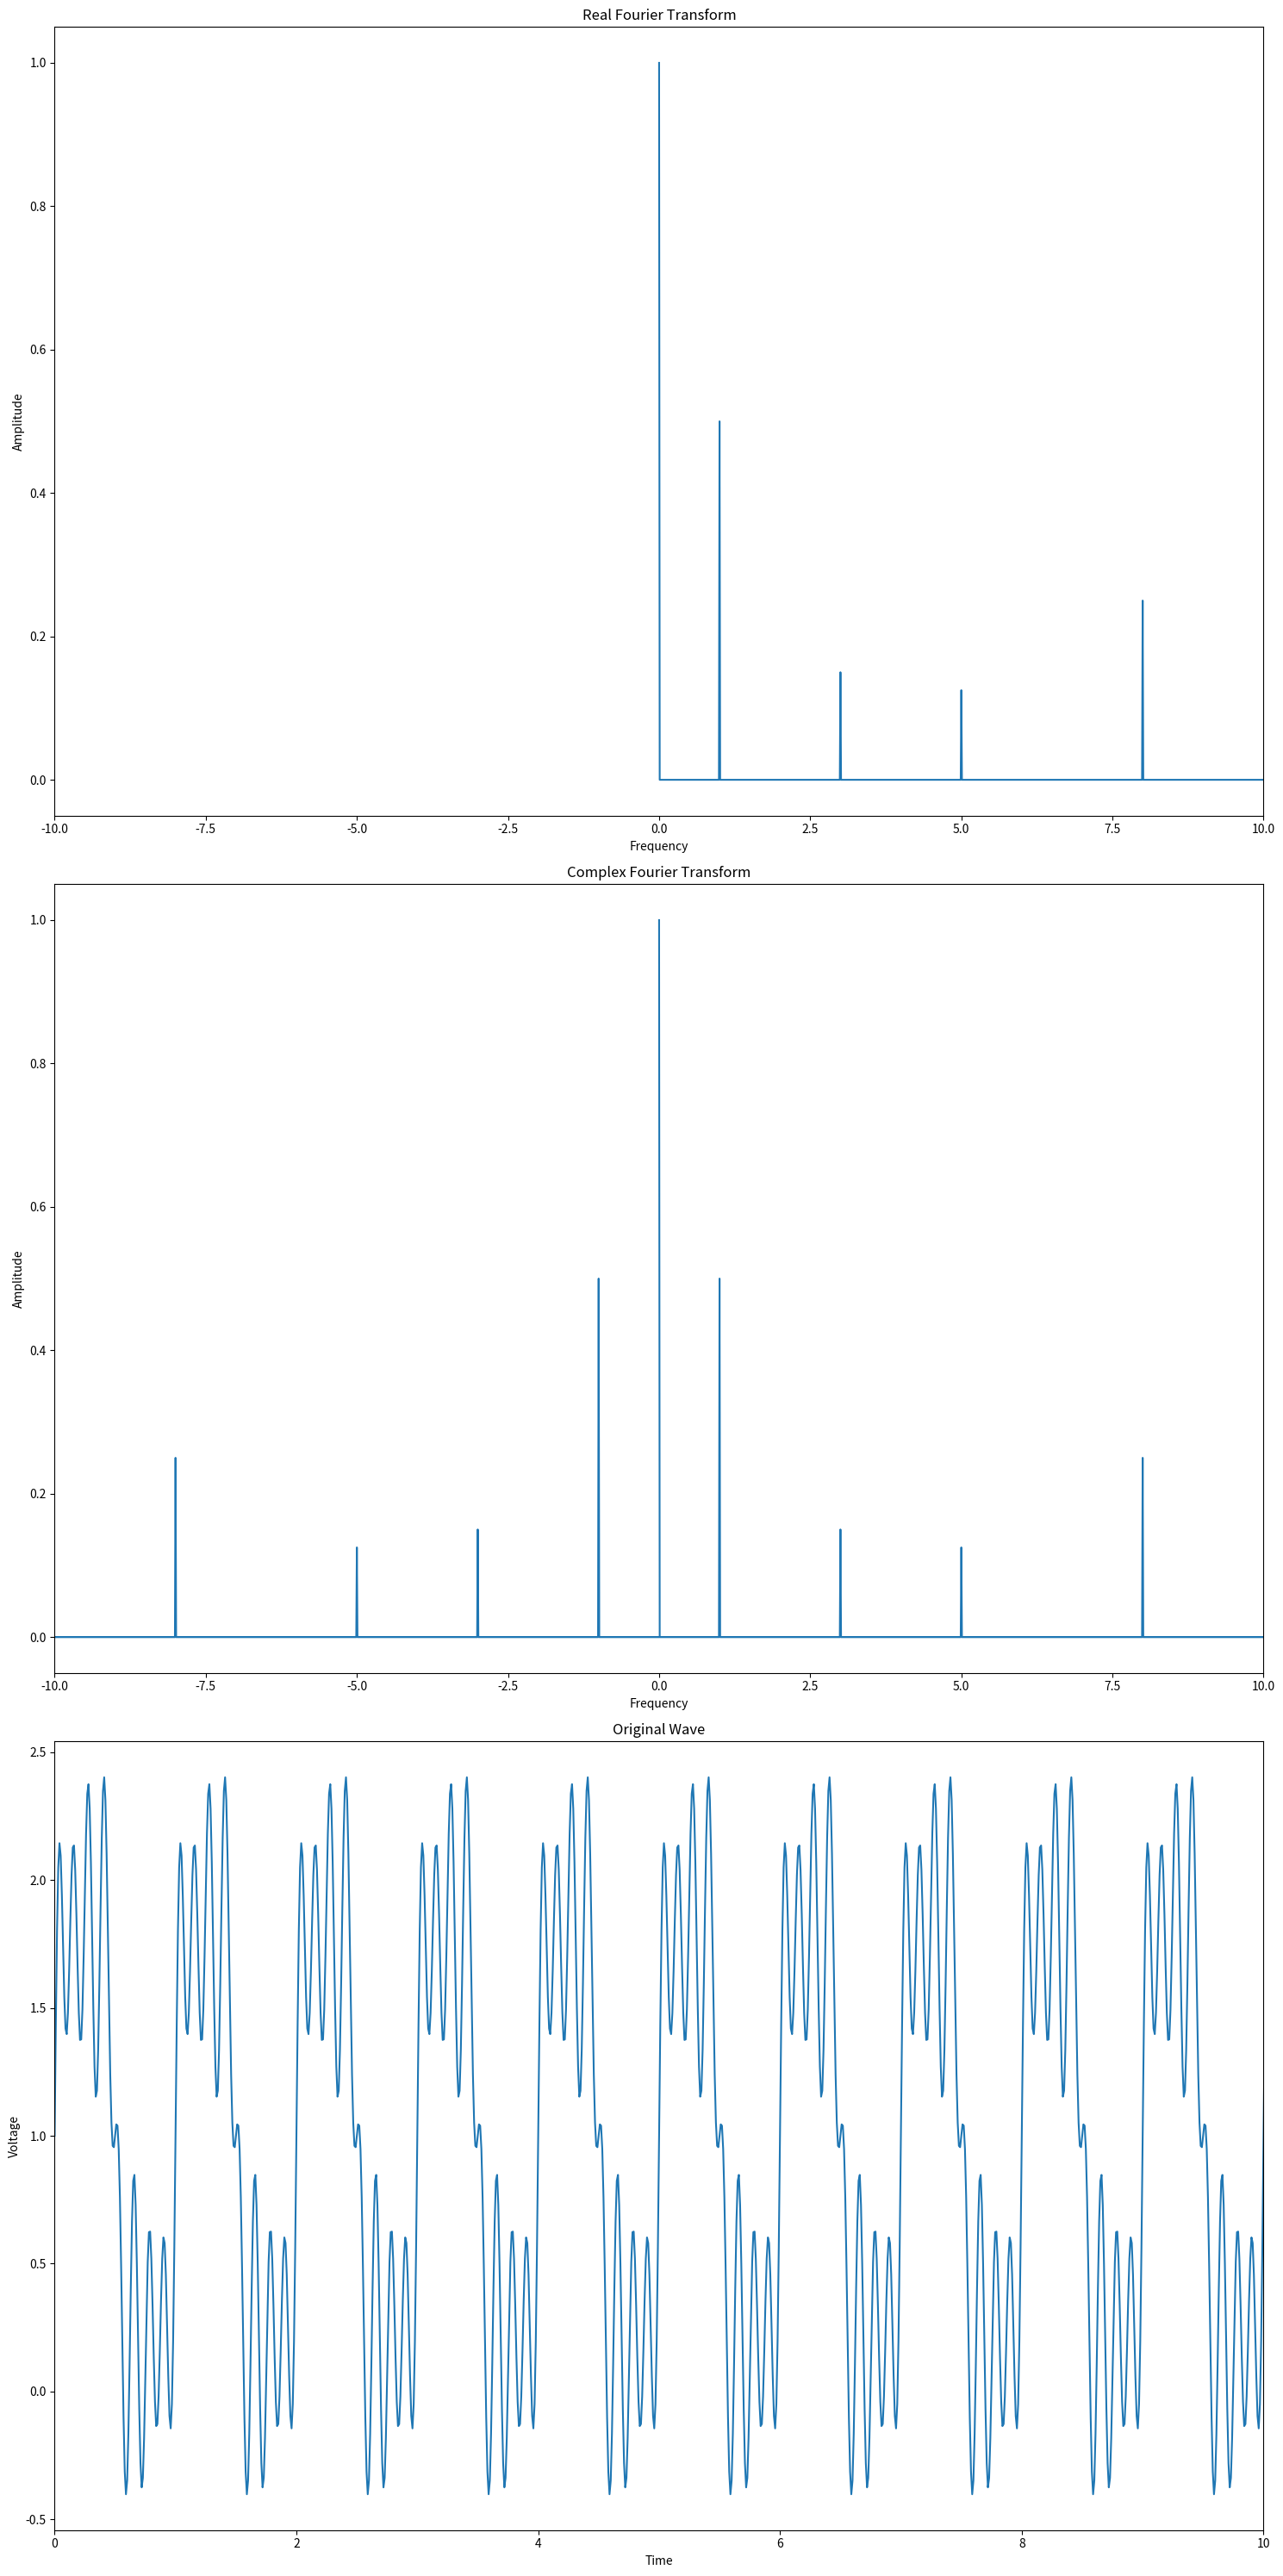

Recreate this plot in Python.
import numpy as np
import matplotlib.pyplot as plt

steps = 10000
f = np.empty(steps)
t = np.empty(steps)
dt = 0.01

for i in range(steps):
    f[i] = np.sin(2 * np.pi * dt * i) + 0.5*np.sin(2 * np.pi * dt * i * 8) + 0.25*np.sin(2 * np.pi * dt * i * 5) + 1 + 0.3*np.sin(2 * np.pi* dt * i * 3)
    t[i] = dt*i
    t[i] = dt*i

real = np.fft.rfft(f, norm = 'forward')
complex = np.fft.fft(f, norm = 'forward')
real_freq = np.fft.rfftfreq(n = steps, d = dt)
freq = np.fft.fftfreq(n = len(complex), d = dt)

figure, axis = plt.subplots(3, 1, figsize=(15, 30))

axis[0].plot(real_freq, np.abs(real)) 
axis[0].set_title("Real Fourier Transform")
axis[0].set_xlabel("Frequency")
axis[0].set_ylabel("Amplitude")
axis[0].set_xlim([-10, 10])

axis[1].plot(freq, np.abs(complex)) 
axis[1].set_title("Complex Fourier Transform")
axis[1].set_xlabel("Frequency")
axis[1].set_ylabel("Amplitude")
axis[1].set_xlim([-10, 10])

axis[2].plot(t, f) 
axis[2].set_title("Original Wave")
axis[2].set_xlabel("Time")
axis[2].set_ylabel("Voltage")
axis[2].set_xlim([0, 10])

plt.tight_layout()
plt.show()